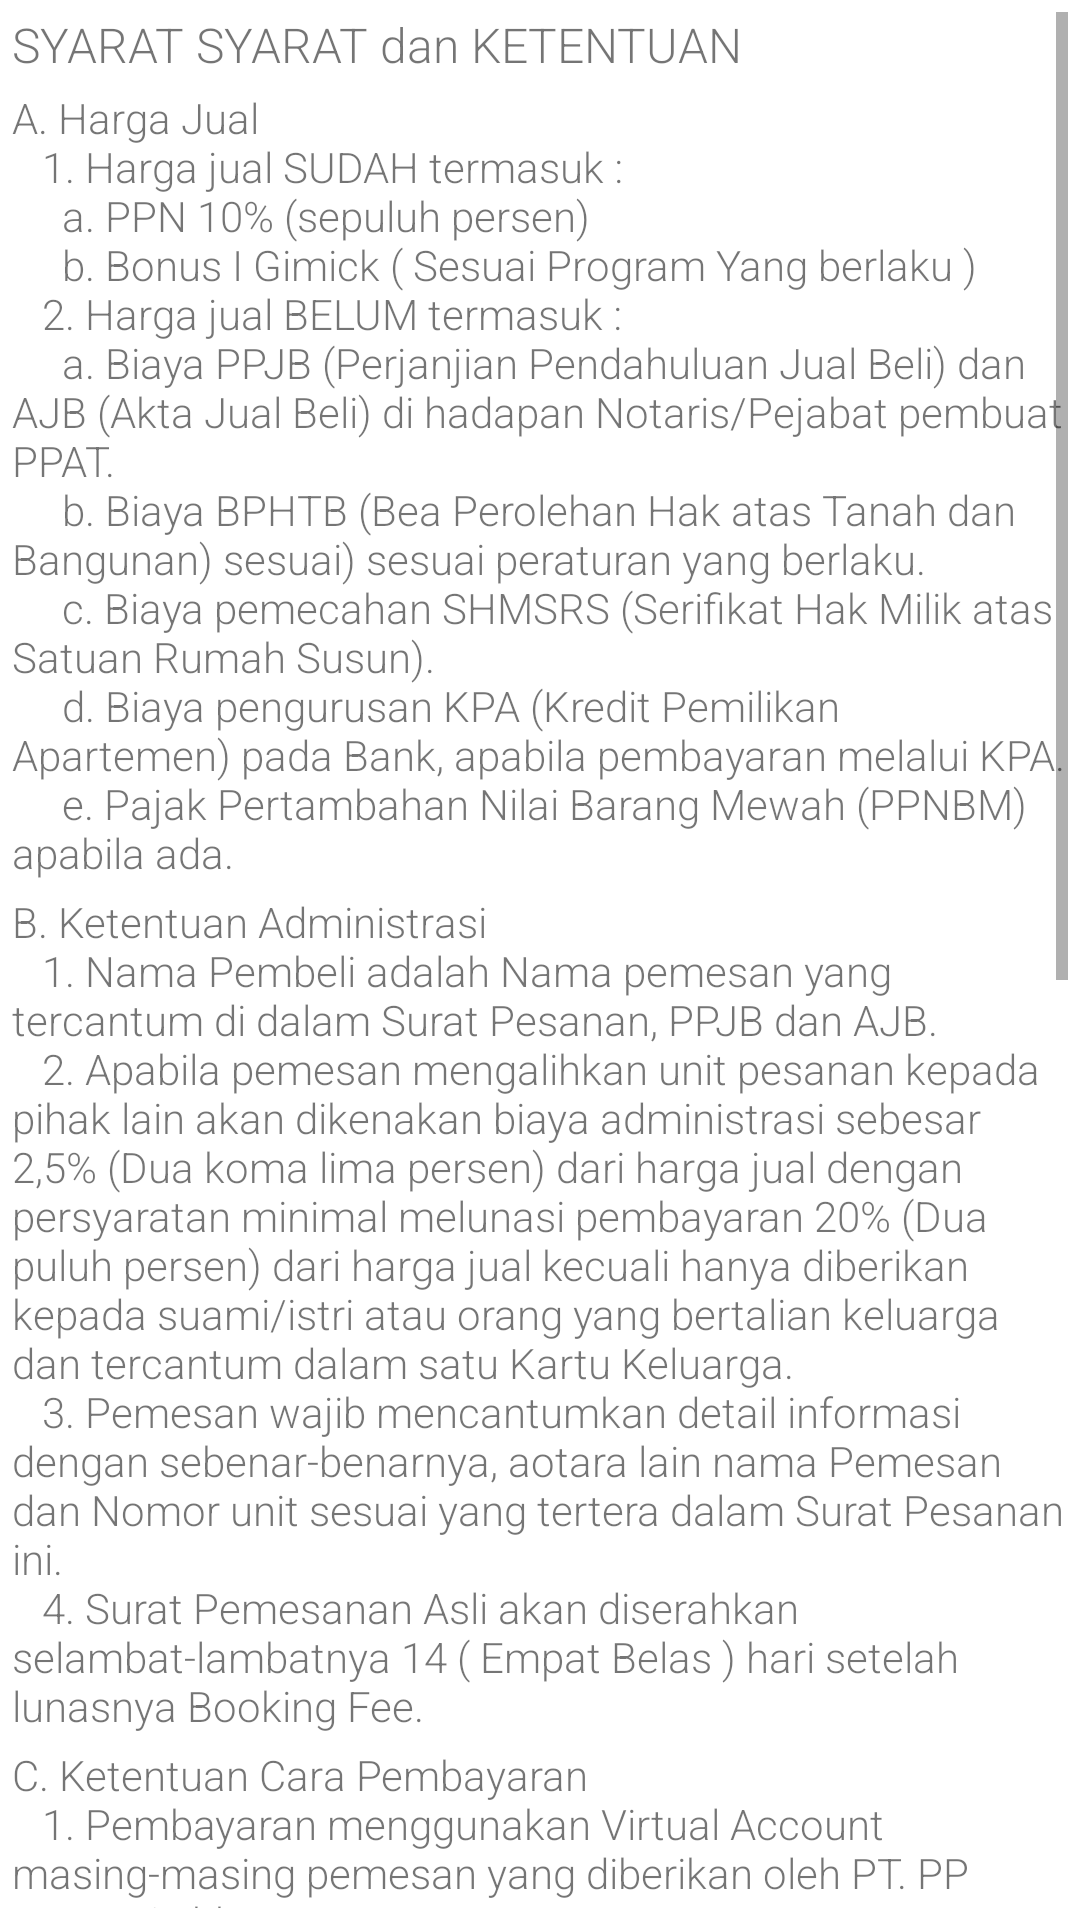

Here is an Android app screen rendered from its layout file. Give the layout XML and the strings, colors and styles it references.
<!-- AndroidManifest.xml: application theme AppTheme -->
<!-- res/layout/fragment_tos.xml -->
<?xml version="1.0" encoding="utf-8"?>
<LinearLayout xmlns:android="http://schemas.android.com/apk/res/android"
    xmlns:app="http://schemas.android.com/apk/res-auto"
    xmlns:tools="http://schemas.android.com/tools"
    android:layout_width="match_parent"
    android:layout_height="match_parent"
    android:orientation="vertical"
    android:padding="@dimen/margin_md"
    tools:context=".fragments.TosFragment">

    
    <ScrollView
        android:layout_width="match_parent"
        android:layout_height="match_parent">

        <LinearLayout
            android:layout_width="match_parent"
            android:layout_height="wrap_content"
            android:orientation="vertical">

            <TextView
                android:layout_width="match_parent"
                android:layout_height="wrap_content"
                android:layout_marginBottom="@dimen/margin_md"
                android:text="@string/tos_title"
                android:textSize="16sp" />

            <TextView
                android:layout_width="match_parent"
                android:layout_height="wrap_content"
                android:layout_marginBottom="@dimen/margin_md"
                android:text="@string/tos_detail1" />

            <TextView
                android:layout_width="match_parent"
                android:layout_height="wrap_content"
                android:layout_marginBottom="@dimen/margin_md"
                android:text="@string/tos_detail2" />

            <TextView
                android:layout_width="match_parent"
                android:layout_height="wrap_content"
                android:layout_marginBottom="@dimen/margin_md"
                android:text="@string/tos_detail3" />

            <TextView
                android:layout_width="match_parent"
                android:layout_height="wrap_content"
                android:layout_marginBottom="@dimen/margin_md"
                android:text="@string/tos_detail4" />

            <TextView
                android:layout_width="match_parent"
                android:layout_height="wrap_content"
                android:layout_marginBottom="@dimen/margin_md"
                android:text="@string/tos_footer" />

            <LinearLayout
                android:layout_width="match_parent"
                android:layout_height="wrap_content"
                android:gravity="end"
                android:orientation="horizontal">

                <com.beardedhen.androidbootstrap.BootstrapButton
                    android:id="@+id/button_back"
                    android:layout_width="wrap_content"
                    android:layout_height="wrap_content"
                    android:layout_marginEnd="@dimen/margin_md"
                    android:layout_marginRight="@dimen/margin_md"
                    android:text="@string/back"
                    app:bootstrapBrand="regular"
                    app:bootstrapSize="lg"
                    app:buttonMode="regular"
                    app:roundedCorners="true"
                    app:showOutline="false" />

                <com.beardedhen.androidbootstrap.BootstrapButton
                    android:id="@+id/button_next"
                    android:layout_width="wrap_content"
                    android:layout_height="wrap_content"
                    android:text="@string/next"
                    app:bootstrapBrand="primary"
                    app:bootstrapSize="lg"
                    app:buttonMode="regular"
                    app:roundedCorners="true"
                    app:showOutline="false" />
            </LinearLayout>
        </LinearLayout>
    </ScrollView>

</LinearLayout>
<!-- resources referenced by this layout -->
<resources>
  <dimen name="margin_md">4dp</dimen>
  <string name="back">Kembali</string>
  <string name="next">Next</string>
  <string name="tos_detail1">
          A. Harga Jual\n
  	\t		1. Harga jual SUDAH termasuk :\n
  	\t\t		a. PPN 10% (sepuluh persen)\n
  	\t\t		b. Bonus I Gimick ( Sesuai Program Yang berlaku )\n
  	\t		2. Harga jual BELUM termasuk :\n
  	\t\t		a. Biaya PPJB (Perjanjian Pendahuluan Jual Beli) dan AJB (Akta Jual Beli) di hadapan Notaris/Pejabat pembuat PPAT.\n
      \t\t        b. Biaya BPHTB (Bea Perolehan Hak atas Tanah dan Bangunan) sesuai) sesuai peraturan yang berlaku.\n
  	\t\t		c. Biaya pemecahan SHMSRS (Serifikat Hak Milik atas Satuan Rumah Susun).\n
  	\t\t		d. Biaya pengurusan KPA (Kredit Pemilikan Apartemen) pada Bank, apabila pembayaran melalui KPA.\n
  	\t\t		e. Pajak Pertambahan Nilai Barang Mewah (PPNBM) apabila ada.
      </string>
  <string name="tos_detail2">
  		B. Ketentuan Administrasi\n
  	\t		1. Nama Pembeli adalah Nama pemesan yang tercantum di dalam Surat Pesanan, PPJB dan AJB.\n
  	\t		2. Apabila pemesan mengalihkan unit pesanan kepada pihak lain akan dikenakan biaya administrasi sebesar 2,5% (Dua koma lima persen) dari harga jual dengan persyaratan minimal melunasi pembayaran 20% (Dua puluh persen) dari harga jual kecuali hanya diberikan kepada suami/istri atau orang yang bertalian keluarga dan tercantum dalam satu Kartu Keluarga.\n
  	\t		3. Pemesan wajib mencantumkan detail informasi dengan sebenar-benarnya,  aotara  lain nama  Pemesan dan Nomor unit sesuai yang tertera dalam Surat Pesanan ini.\n
  	\t		4. Surat Pemesanan Asli akan diserahkan selambat-lambatnya 14 ( Empat Belas ) hari setelah lunasnya Booking Fee.
      </string>
  <string name="tos_detail3">
  		C. Ketentuan Cara Pembayaran\n
  	\t		1. Pembayaran menggunakan <strong>Virtual Account</strong> masing-masing pemesan yang diberikan oleh PT. PP Properti,Tbk\n
  	\t		2. Uang Tanda Jadi (UTJ) I Booking Fee yang telah diterima tidak dapat diminta kembali (Not Refundable) dengan alasan apapun.\n
  	\t		3. Apabila sampai dengan tanggal yang disepakati dalan Surat Pesanan Sementara (SPS) ini Pemesan tidak melakukan pembayaran yang sudah  jatuh tempo setelah Uang Tanda Jadi (Uang Muka I), atau melebihi waktu yang ditentukan maka Harga Jual tidak mengikat.\n
  	\t		4. Apabila terjadi pembatalan dari Pemesan dengan alasan apapun, Uang Tanda Jadi yang sudah dibayarkan tidak dapat ditarik kembali ( Not Refundable ) dan Developer  berhak menjual kepada Pihak Ketiga.
      </string>
  <string name="tos_detail4">
  		D. Ketentuan Lain-lain\n
  	\t		1. Pemesan bersedia memenuhi segala syarat dan ketentuan yang ditetapkan dan disepakati.\n
  	\t		2. Ketentuan - ketentuan lain yang belum tercantum dalam Surat Pemesanan Sementara ini akan diatur dalam Surat Pesanan Asli dan lebih lanjut dalan PPJB (Perjanjian Pendahuluan Jual Beli).
      </string>
  <string name="tos_footer">Dengan ditandatanganinya Surat Pesanan Sementara ini, Pemesan menyatakan setuju mengenai pesanan sebagaimana tertera diatas dengan penuh kesadaran tanpa ada tekanan dan paksaan dari pihak manapun.</string>
  <string name="tos_title">SYARAT SYARAT dan KETENTUAN</string>
  <color name="colorPrimary">#0071bc</color>
  <color name="colorPrimaryDark">#29abe2</color>
  <color name="colorAccent">#2e58a1</color>
  <style name="RobotoTextViewStyle" parent="android:Widget.TextView">
          <item name="android:fontFamily">sans-serif-light</item>
      </style>
  <style name="RobotoButtonStyle" parent="android:Widget.Holo.Button">
          <item name="android:fontFamily">sans-serif-light</item>
      </style>
</resources>
